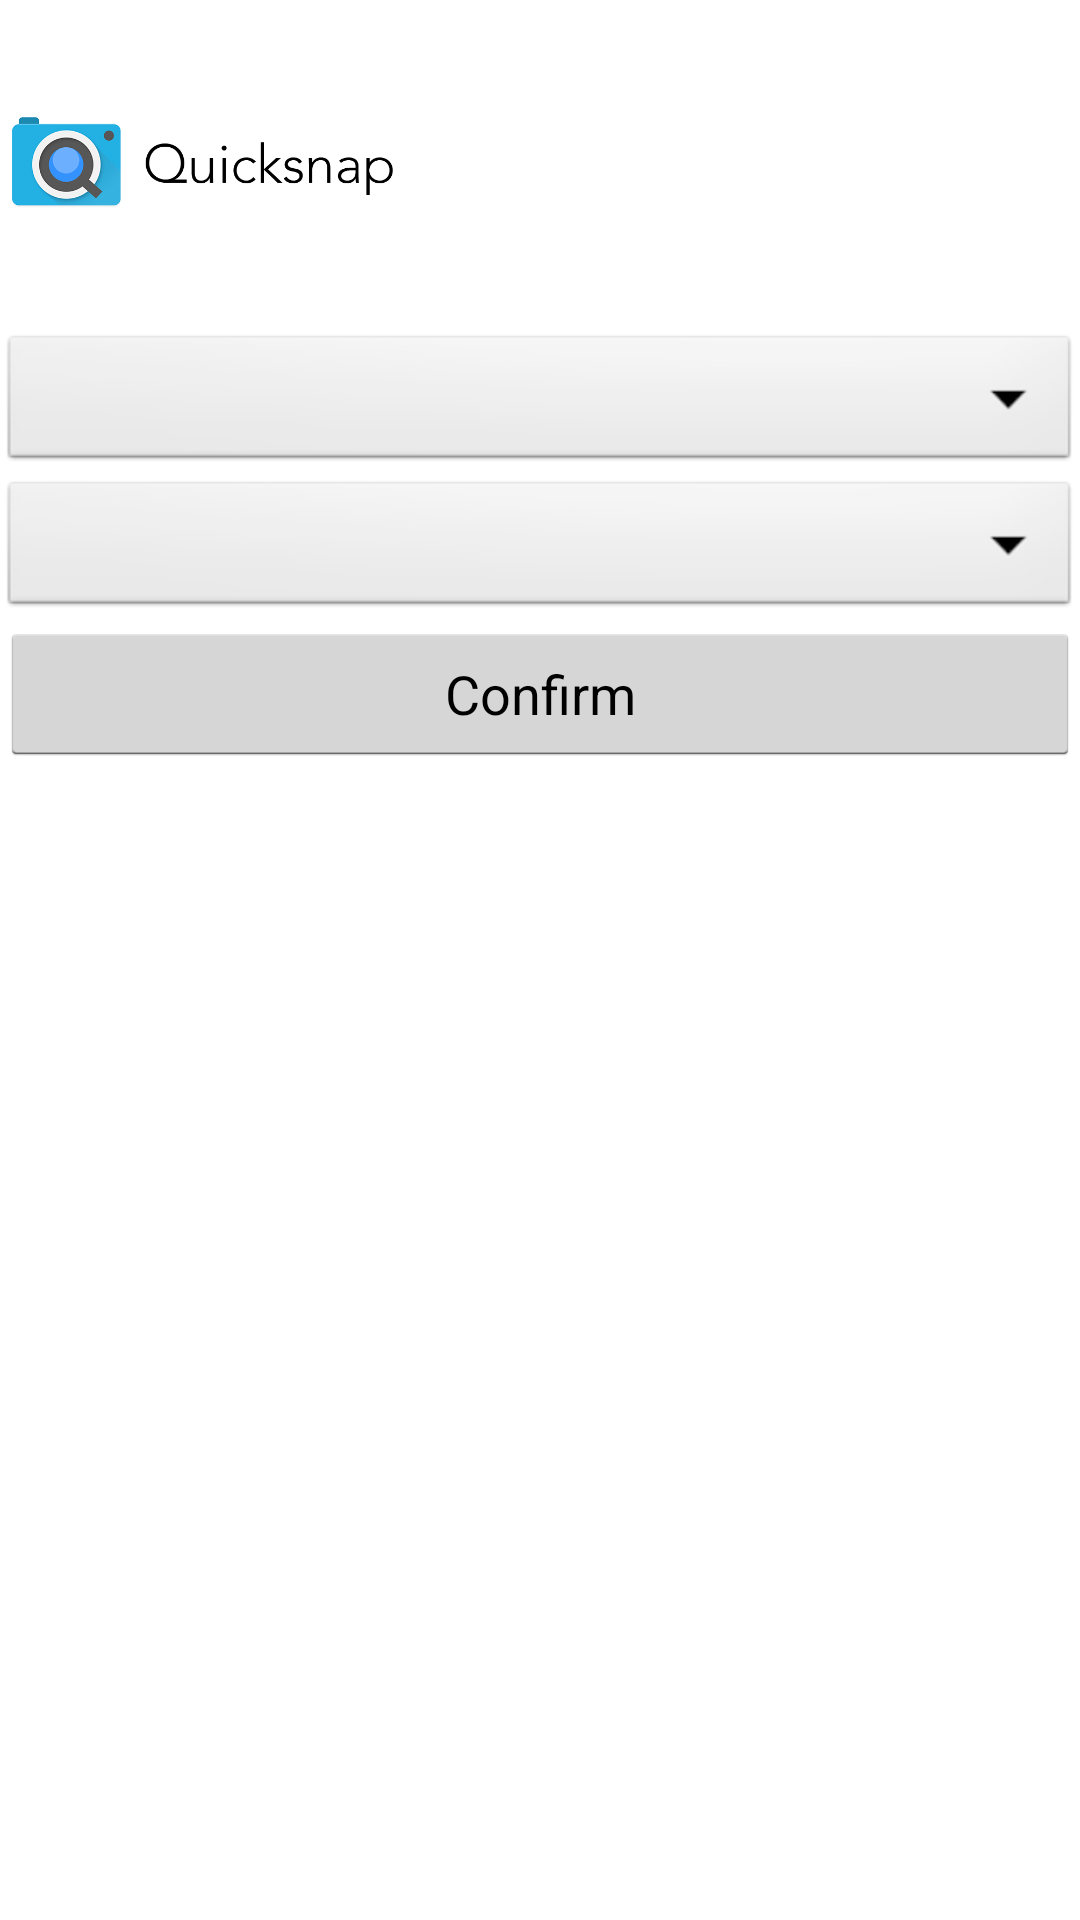

The Android layout XML behind this screen, and the referenced resources:
<!-- AndroidManifest.xml: application theme AppTheme -->
<!-- res/layout/activity_student_info.xml -->
<?xml version="1.0" encoding="utf-8"?>
<ScrollView
    xmlns:android="http://schemas.android.com/apk/res/android"
    android:layout_width="fill_parent"
    android:layout_height="fill_parent"
    android:fillViewport="true">

    <RelativeLayout
        android:layout_width="fill_parent"
        android:layout_height="wrap_content">
        <LinearLayout
            android:layout_width="fill_parent"
            android:layout_height="wrap_content"
            android:id="@+id/header"
            android:background="@layout/header_gradient"
            android:paddingTop="5dp"
            android:paddingBottom="5dp"
            android:orientation="horizontal"
            android:weightSum="1">
            <ImageView
                android:layout_width="99dp"
                android:layout_height="100dp"
                android:src="@drawable/ic_logo"
                android:scaleType="fitCenter"
                android:id="@+id/logo"
                android:layout_weight="0.17" />
        </LinearLayout>

        <LinearLayout
            xmlns:android="http://schemas.android.com/apk/res/android"
            android:orientation="vertical"
            android:layout_width="match_parent"
            android:layout_height="wrap_content"
            android:layout_below="@id/header"
            android:id="@+id/linearLayout">

            <Spinner
                android:id="@+id/gradespinner"
                android:layout_width="match_parent"
                android:layout_height="wrap_content"
                android:background="@android:drawable/btn_dropdown"
                android:spinnerMode="dropdown" />

            <Spinner
                android:id="@+id/curriculumspinner"
                android:layout_width="match_parent"
                android:layout_height="wrap_content"
                android:background="@android:drawable/btn_dropdown"
                android:spinnerMode="dropdown" />

        </LinearLayout>

        <Button
            android:layout_width="wrap_content"
            android:layout_height="wrap_content"
            android:text="Confirm"
            android:id="@+id/savestudentinfobutton"
            android:layout_below="@+id/linearLayout"
            android:layout_alignParentLeft="true"
            android:layout_alignParentStart="true"
            android:layout_alignParentRight="true"
            android:layout_alignParentEnd="true" />

    </RelativeLayout>

</ScrollView>
<!-- res/layout/header_gradient.xml (included above) -->
<?xml version="1.0" encoding="utf-8"?>
<shape xmlns:android="http://schemas.android.com/apk/res/android"
    android:layout_height="wrap_content"
    android:layout_width="wrap_content">
    <gradient
        android:angle="270"/>
    <corners android:radius="5dp"/>
</shape>
<!-- resources referenced by this layout -->
<resources>
  <!-- drawable ic_logo: png bitmap (drawable, 60644 bytes) -->
  <style name="AppTheme" parent="android:Theme.Holo.Light">
          <item name="android:actionBarStyle">@style/MyActionBarTheme</item>
          <item name="android:actionOverflowButtonStyle">@style/OverflowStyle</item>
          
      </style>
  <style name="MyActionBarTheme" parent="@android:style/Widget.Holo.Light.ActionBar.Solid.Inverse">
          <item name="android:background">#afffde</item>
          <item name="android:titleTextStyle">@style/MyTitleTextStyle</item>
      </style>
  <style name="OverflowStyle" parent="@android:style/Widget.ActionButton.Overflow">
          <item name="android:src">@drawable/ic_overflow</item>
      </style>
  <style name="MyTitleTextStyle" parent="@android:style/TextAppearance.Holo.Widget.ActionBar.Title">
          <item name="android:textColor">#3aaed9</item>
      </style>
  <!-- drawable ic_overflow: png bitmap (drawable, 18301 bytes) -->
</resources>
